Photos from the image-classification dataset "dataset_split" in the GitHub repository wendayusup/RingClassification. Its 2 classes are: defect ring, normal ring.

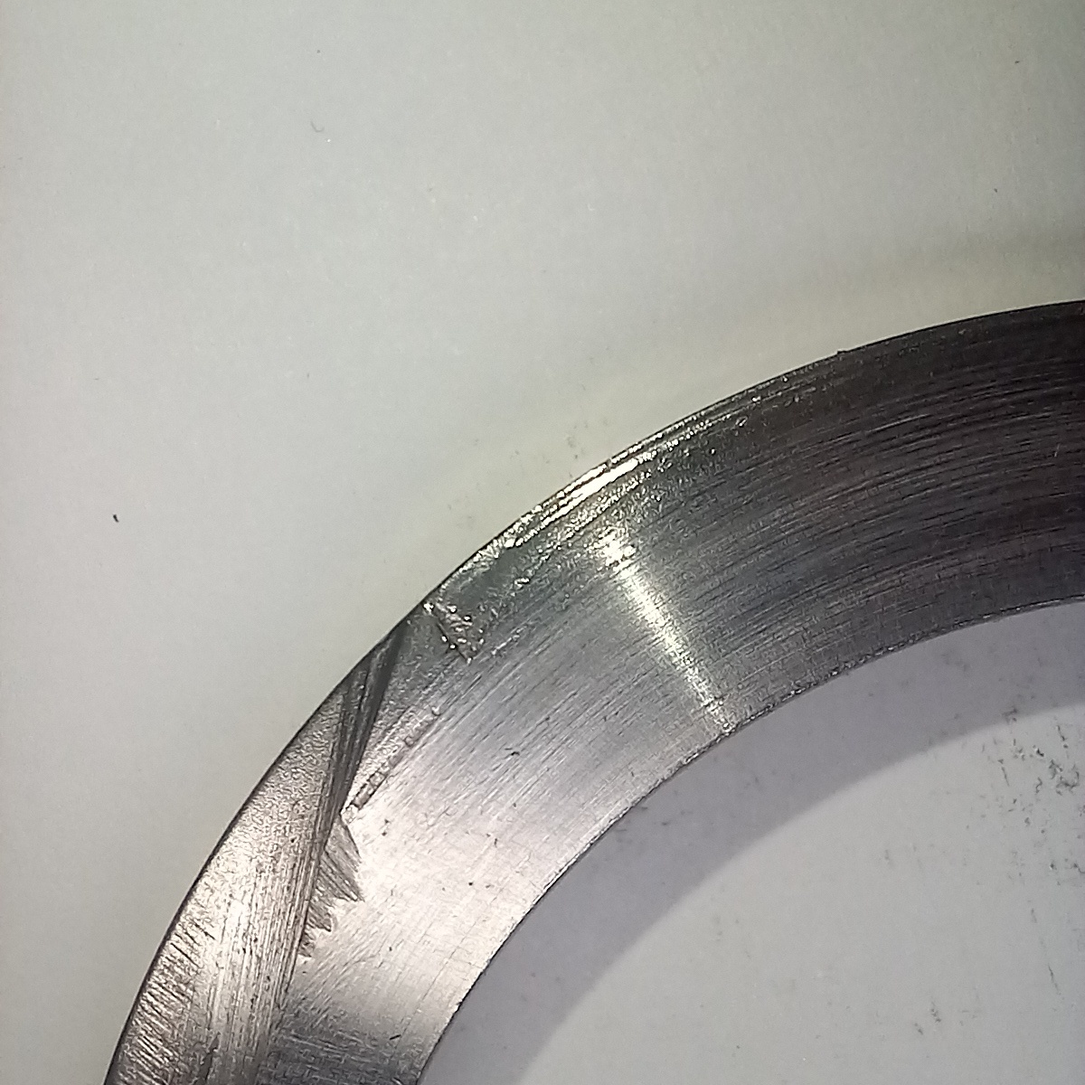
Label: defect ring

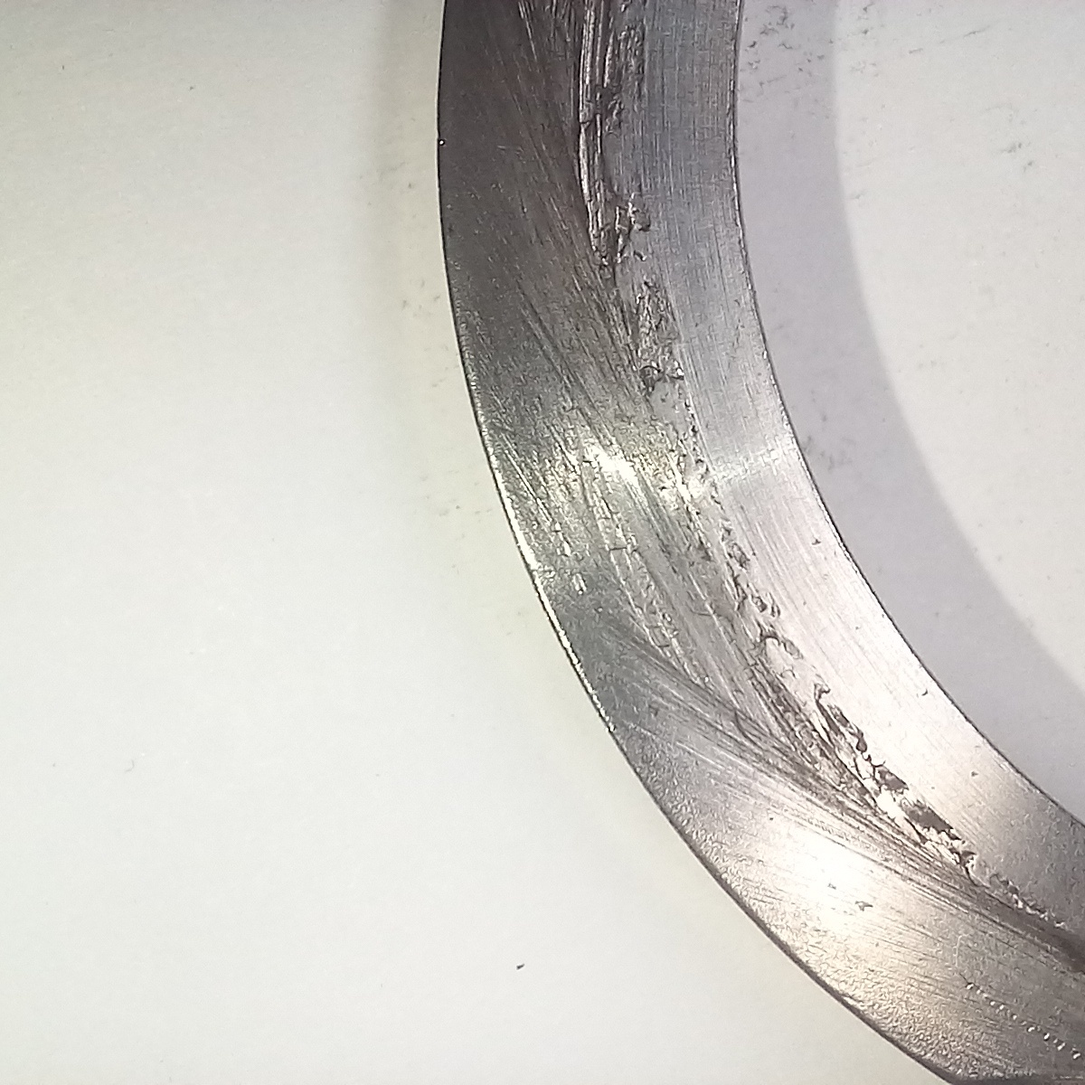
Label: defect ring

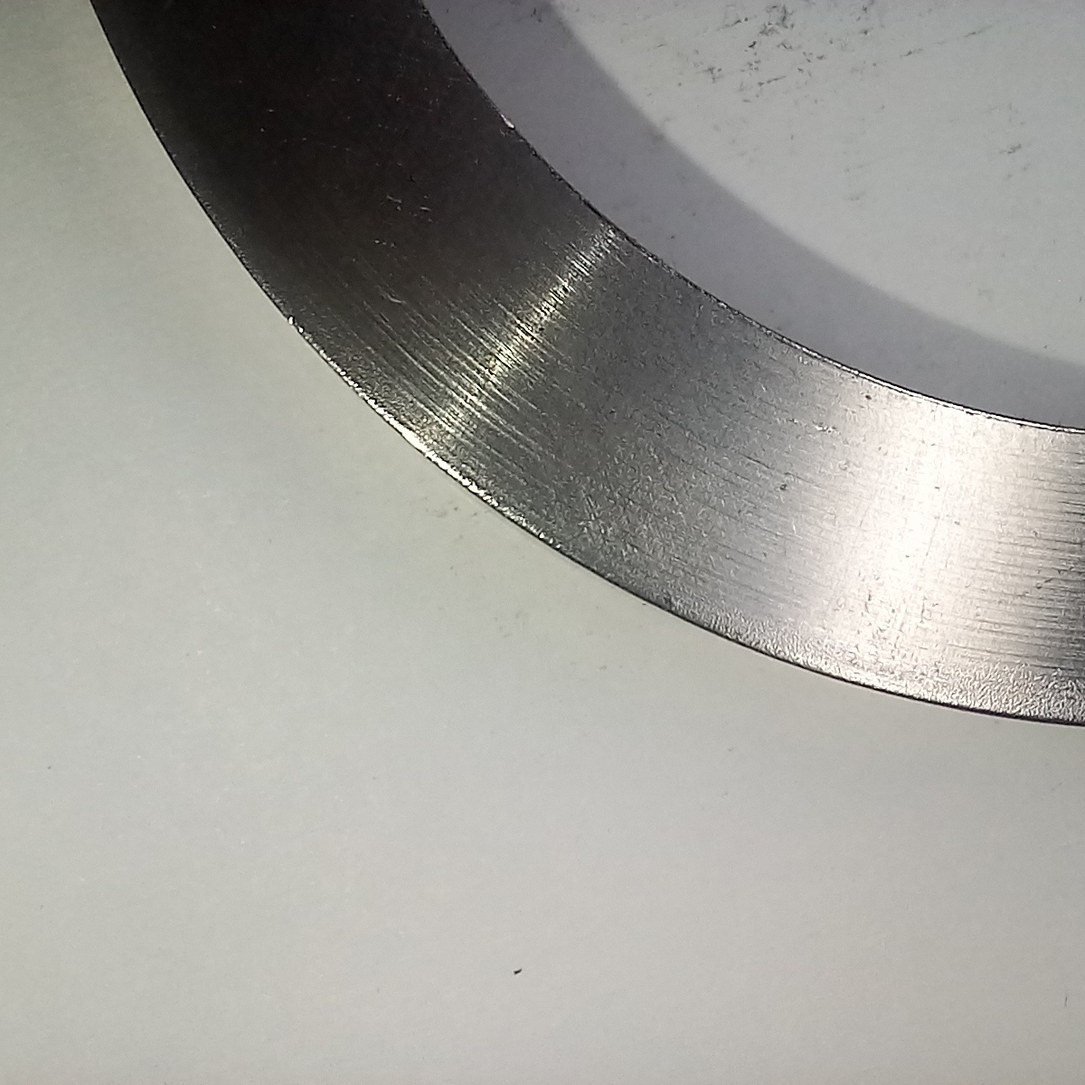
Label: normal ring

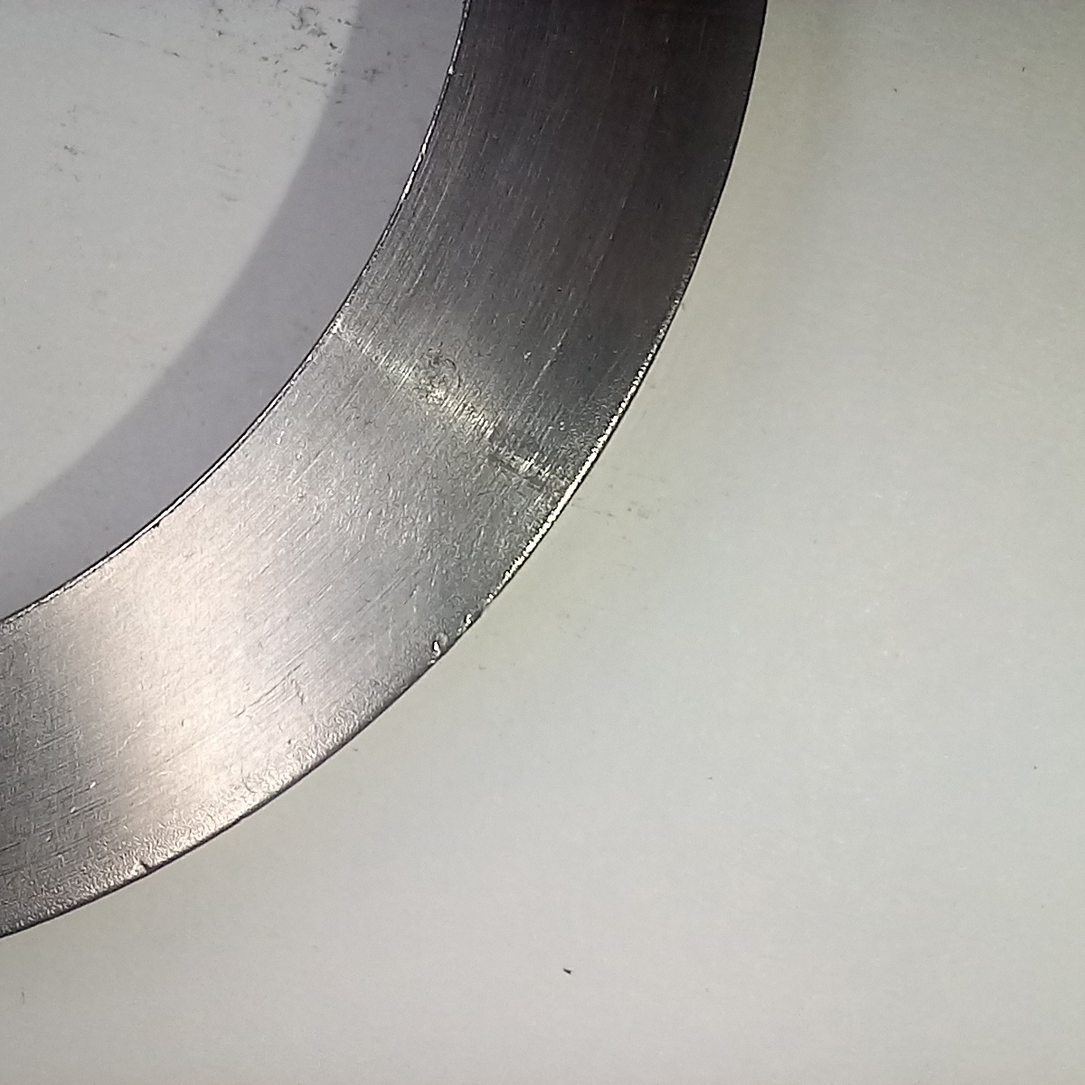
Label: normal ring

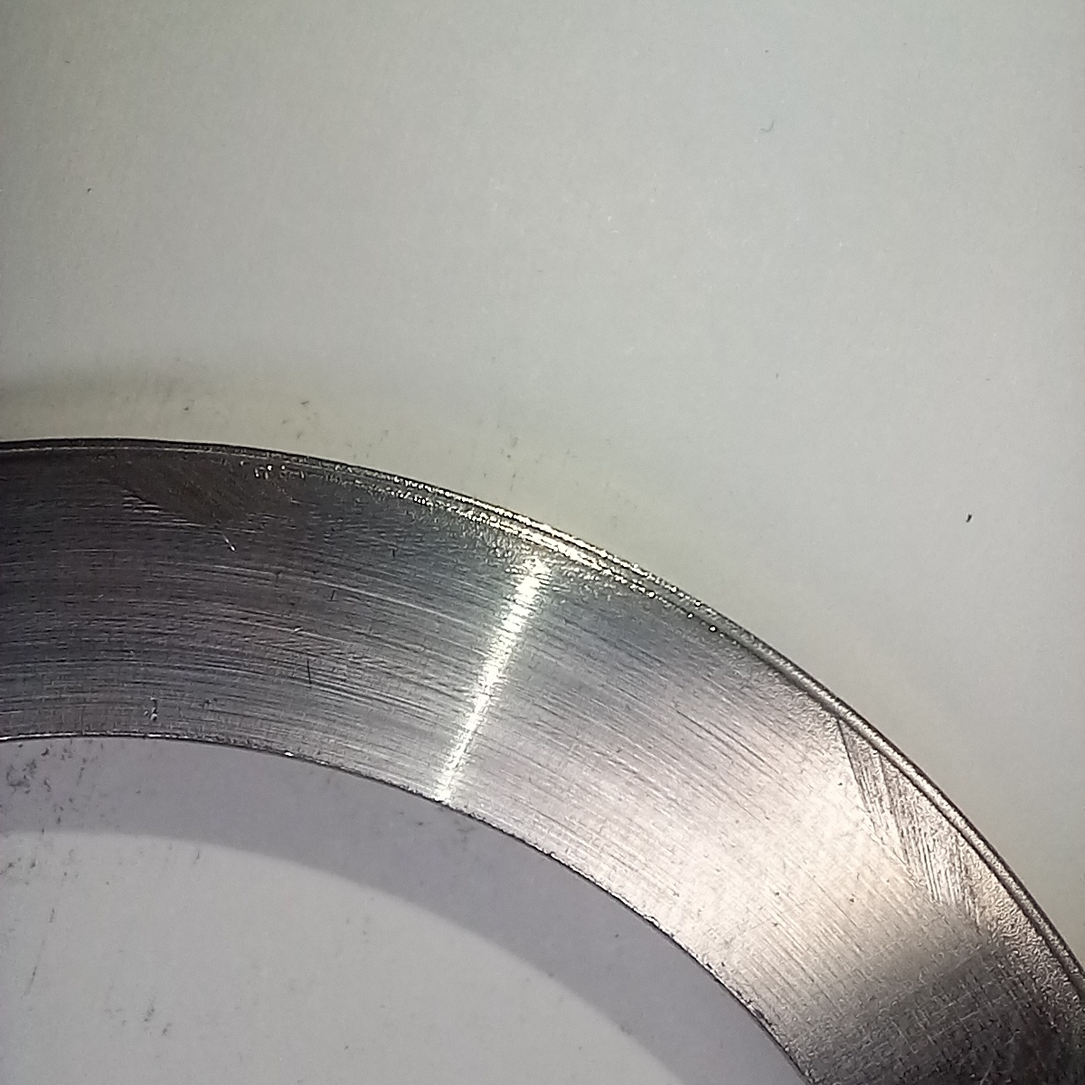
Label: defect ring

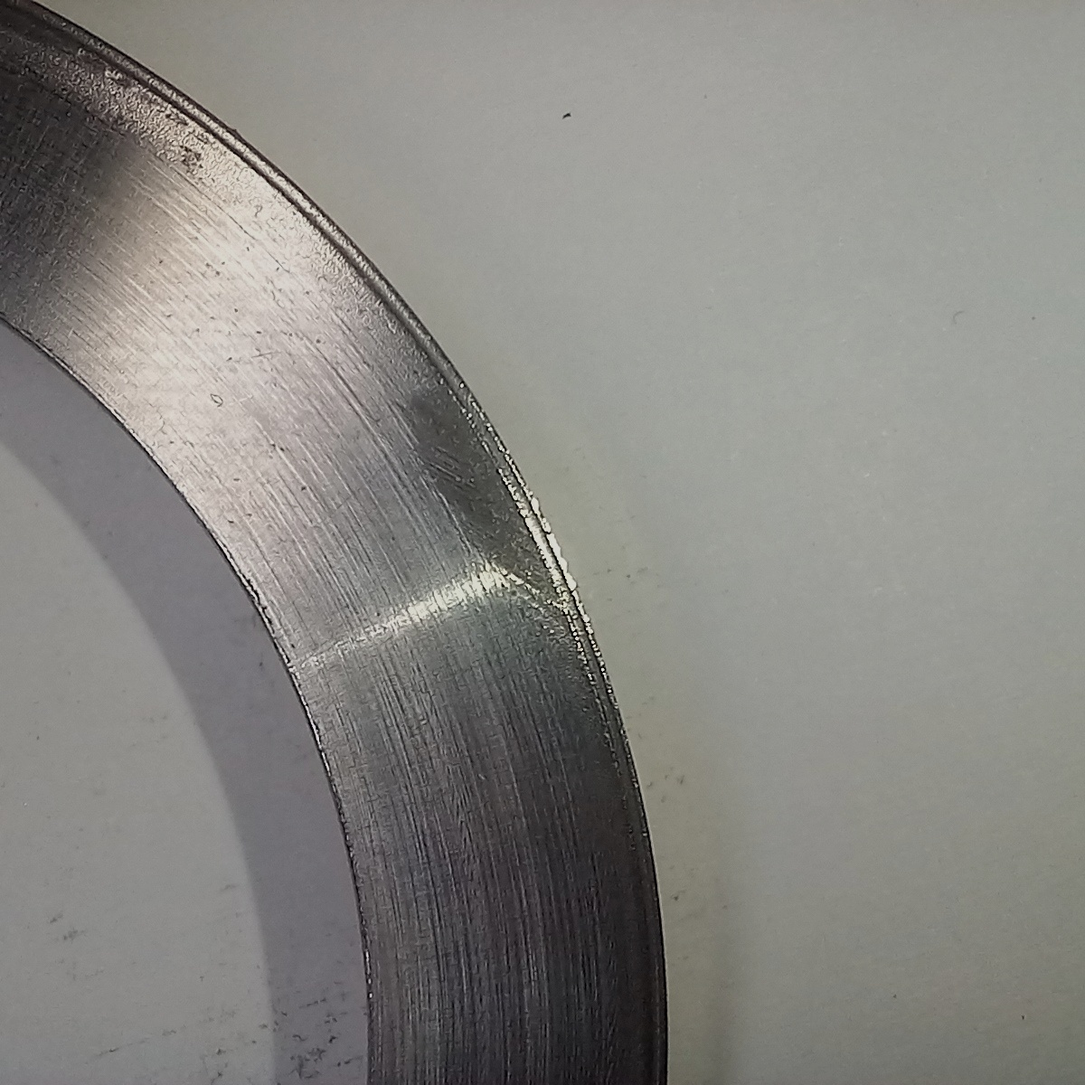
Label: defect ring
